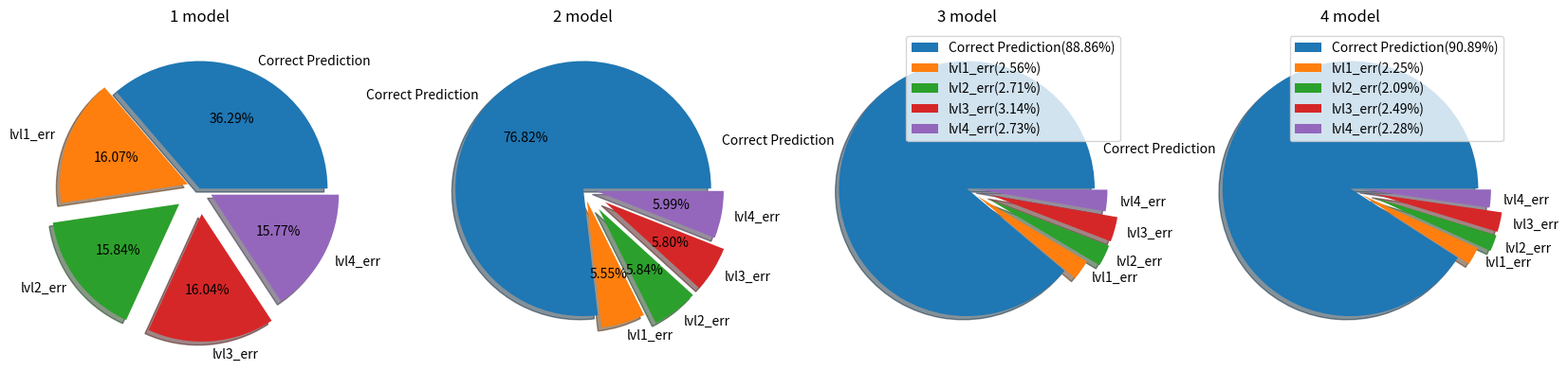

Generate this figure with matplotlib:
import matplotlib.pyplot as plt
import os

def Draw_pie_graphs(DATA, LABELS, TITLES, EXPLODES, START_ANGLE, LEGENDS, N_ROW = 1, AUTOPCT = "%.2f%%", FONTSIZE=10, SHADOW = True, FIGSIZE = (10,10),SHOW = False, DIR = "./Results/Pie_graphs", FILENAME = "pie_graph.png"):
    chart_num = len(DATA)
    tt_num = len(LABELS)
    plt.figure(figsize=FIGSIZE)
    for i in range(chart_num):
        plt.subplot(N_ROW,int(chart_num/N_ROW),i+1)
        if LEGENDS[i]:
            plt.pie(DATA[i], explode=EXPLODES, labels=LABELS, textprops={'fontsize':FONTSIZE}, shadow= SHADOW, startangle=START_ANGLE[i],radius=1)
            lbs = list()
            for j in range(tt_num):
                lbs.append(LABELS[j]+'('+str(round(DATA[i][j]/sum(DATA[i])*100,2))+'%)')
                plt.legend(lbs,loc='best')
        else:
            plt.pie(DATA[i], explode=EXPLODES, labels=LABELS, autopct=AUTOPCT, textprops={'fontsize':FONTSIZE}, shadow= SHADOW, startangle=START_ANGLE[i],radius=1)
        plt.title(TITLES[i])
    if SHOW:
        plt.show()
    else:
        resultdir = os.path.join(DIR,FILENAME)
        print(f'Pie graph saved to {resultdir}.\n')
        plt.savefig(resultdir,bbox_inches='tight')


if __name__ == '__main__':
    #an example
    data = [[36.00, 15.94, 15.71, 15.91, 15.65],
            [76.83, 5.55, 5.84, 5.8, 5.99],
            [88.86, 2.56, 2.71, 3.14, 2.73],
            [90.89, 2.25, 2.09, 2.49, 2.28]]
    labels =[ 'Correct Prediction', 'lvl1_err','lvl2_err', 'lvl3_err','lvl4_err']
    tts = ['1 model','2 model','3 model','4 model','5 model']
    explode = [0, 0.1, 0.2, 0.2, 0.1]
    starta = [0,0,0,0,0]
    leg = [False,False, True, True]
    
    Draw_pie_graphs(data, labels, tts, explode, starta, leg, 1, FIGSIZE=(20,20), SHOW=True)
